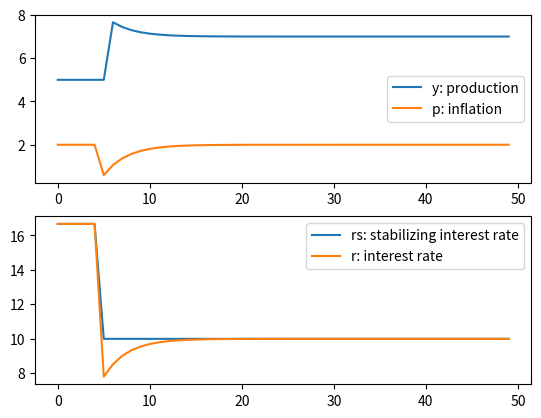

The script that saved this image:
#%%
import numpy as np
import matplotlib.pyplot as plt

#%%



def simulate(A, pt, ye):
    Q = len(A)

    # Create arrays to store simulated data
    y = np.zeros(Q)  # Income/output
    p = np.zeros(Q)  # Inflation rate
    r = np.zeros(Q)  # Real interest rate
    rs = np.zeros(Q)  # Stabilizing interest rate

    # Set constant parameter values
    a1 = 0.3  # Sensitivity of inflation with respect to output gap
    a2 = 0.7  # Sensitivity of output with respect to interest rate
    b = 1     # Sensitivity of the central bank to inflation gap
    a3 = (a1 * (1 / (b * a2) + a2)) ** (-1)

    # Initialize endogenous variables at equilibrium values
    y[0] = ye[0]
    p[0] = pt[0]
    rs[0] = (A[0] - ye[0]) / a1
    r[0] = rs[0]

    # Simulate the model by looping over Q time periods for S different scenarios
    for t in range(1, Q):
        # (1) IS curve
        y[t] = A[t] - a1 * r[t - 1]
        # (2) Phillips Curve
        p[t] = p[t - 1] + a2 * (y[t] - ye[t])
        # (3) Stabilizing interest rate
        rs[t] = (A[t] - ye[t]) / a1
        # (4) Monetary policy rule, solved for r
        r[t] = rs[t] + a3 * (p[t] - pt[t])

    return y, p, rs, r


#%%

# Set number of periods
Q = 50
# Set parameter values
A = np.full(Q, 10)  # Autonomous spending
pt = np.full(Q, 2)  # Inflation target
ye = np.full(Q, 5)  # Potential output

# A[5:Q] = 12  # Scenario 1: AD boost
# pt[5:Q] = 3  # Scenario 2: Higher inflation target
ye[5:Q] = 7  # Scenario 3: Higher potential output

y, p, rs, r = simulate(A, pt, ye)


#%%

img, axes = plt.subplots(2, 1)
axes[0].plot(y, label="y: production")
axes[0].plot(p, label="p: inflation") 
axes[0].legend()
axes[1].plot(rs, label="rs: stabilizing interest rate")
axes[1].plot(r, label="r: interest rate") 
axes[1].legend()

# plt.plot(y)
# plt.plot(p)
# plt.plot(rs)
# plt.plot(r)
# %%
